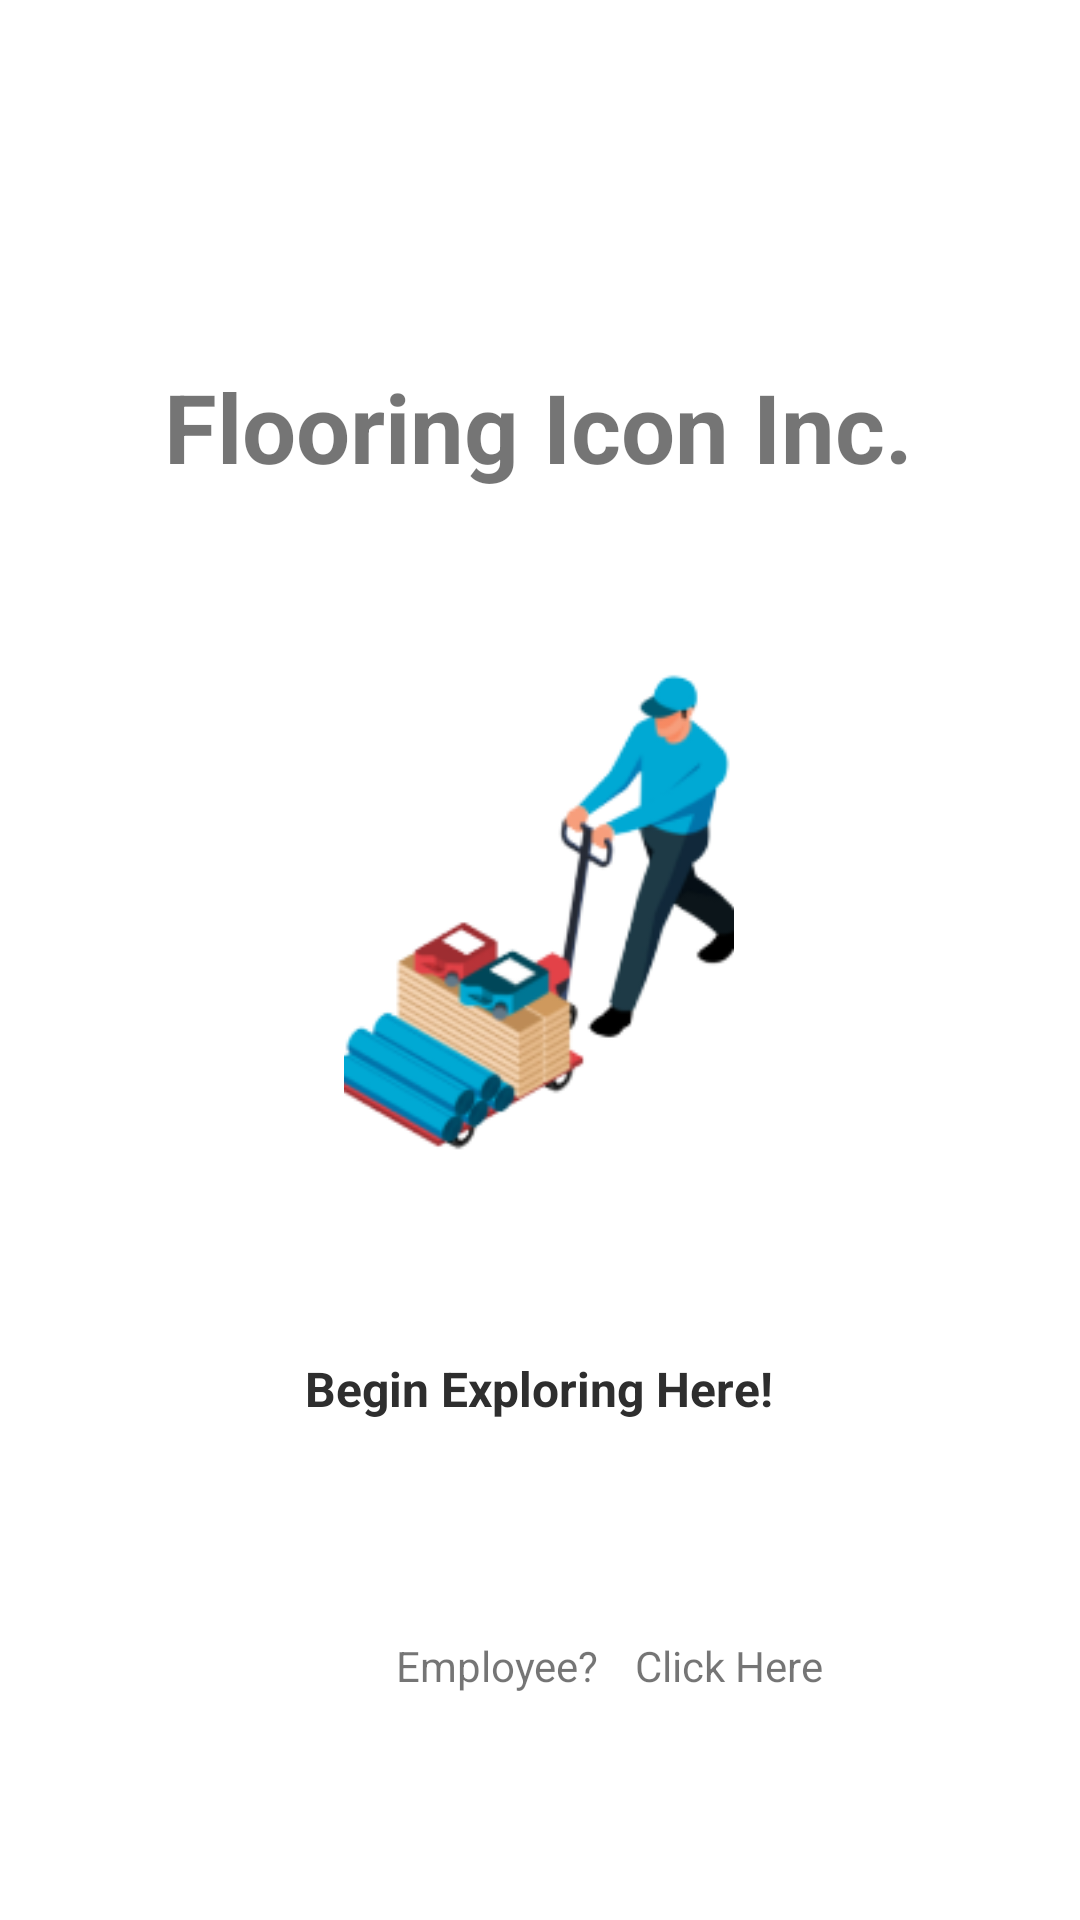

This screen was rendered from an Android layout file. Write that file and the resources it references.
<!-- AndroidManifest.xml: application theme Theme.Flooring -->
<!-- res/layout/activity_main.xml -->
<?xml version="1.0" encoding="utf-8"?>
<androidx.constraintlayout.widget.ConstraintLayout xmlns:android="http://schemas.android.com/apk/res/android"
    xmlns:app="http://schemas.android.com/apk/res-auto"
    xmlns:tools="http://schemas.android.com/tools"
    android:layout_width="match_parent"
    android:layout_height="match_parent"
    tools:context=".MainActivity">

    <TextView
        android:id="@+id/textView2"
        android:layout_width="wrap_content"
        android:layout_height="wrap_content"
        android:text="Flooring Icon Inc."
        android:textSize="32dp"
        android:textStyle="bold"
        app:layout_constraintBottom_toBottomOf="parent"
        app:layout_constraintHorizontal_bias="0.496"
        app:layout_constraintLeft_toLeftOf="parent"
        app:layout_constraintRight_toRightOf="parent"
        app:layout_constraintTop_toTopOf="parent"
        app:layout_constraintVertical_bias="0.202" />

    <ImageView
        android:id="@+id/imageView"
        android:layout_width="150dp"
        android:layout_height="171dp"
        app:layout_constraintBottom_toBottomOf="parent"
        app:layout_constraintEnd_toEndOf="parent"
        app:layout_constraintHorizontal_bias="0.498"
        app:layout_constraintStart_toStartOf="parent"
        app:layout_constraintTop_toBottomOf="@+id/textView2"
        app:layout_constraintVertical_bias="0.181"
        app:srcCompat="@drawable/logo" />

    <Button
        android:id="@+id/userButton"
        style="@style/Widget.Material3.Button"
        android:layout_width="wrap_content"
        android:layout_height="wrap_content"
        android:backgroundTint="@color/green_500"
        android:elevation="4dp"
        android:padding="16dp"
        android:text="Begin Exploring Here!"
        android:textAllCaps="false"
        android:textColor="#2E2E2E"
        android:textSize="16dp"
        android:textStyle="bold"
        app:cornerRadius="8dp"
        app:layout_constraintBottom_toBottomOf="parent"
        app:layout_constraintEnd_toEndOf="parent"
        app:layout_constraintHorizontal_bias="0.497"
        app:layout_constraintStart_toStartOf="parent"
        app:layout_constraintTop_toBottomOf="@+id/imageView"
        app:layout_constraintVertical_bias="0.234"
        app:rippleColor="@color/greenDark" />

    <TextView
        android:id="@+id/employeeClickHere"
        android:layout_width="wrap_content"
        android:layout_height="wrap_content"
        android:layout_marginStart="12dp"
        android:layout_marginTop="56dp"
        android:clickable="true"
        android:minHeight="48dp"
        android:text="Click Here"
        app:layout_constraintBottom_toBottomOf="parent"
        app:layout_constraintEnd_toEndOf="parent"
        app:layout_constraintHorizontal_bias="0.0"
        app:layout_constraintStart_toEndOf="@+id/textView3"
        app:layout_constraintTop_toBottomOf="@+id/userButton"
        app:layout_constraintVertical_bias="0.0" />

    <TextView
        android:id="@+id/textView3"
        android:layout_width="wrap_content"
        android:layout_height="wrap_content"
        android:layout_marginStart="132dp"
        android:layout_marginTop="56dp"
        android:text="Employee?"
        app:layout_constraintBottom_toBottomOf="parent"
        app:layout_constraintStart_toStartOf="parent"
        app:layout_constraintTop_toBottomOf="@+id/userButton"
        app:layout_constraintVertical_bias="0.0" />

</androidx.constraintlayout.widget.ConstraintLayout>
<!-- resources referenced by this layout -->
<resources>
  <color name="greenDark">#8fa36d</color>
  <color name="green_500">#c0d49c</color>
  <!-- drawable logo: png bitmap (drawable-xxhdpi, 24876 bytes) -->
  <style name="Theme.Flooring" parent="Theme.MaterialComponents.DayNight.DarkActionBar">
          
          <item name="colorPrimary">@color/green_500</item>
          <item name="colorPrimaryVariant">@color/green_700</item>
          <item name="colorOnPrimary">@color/black</item>
          
          <item name="colorSecondary">@color/purple_500</item>
          <item name="colorSecondaryVariant">@color/purple_700</item>
          <item name="colorOnSecondary">@color/black</item>
          
          <item name="android:statusBarColor" tools:targetApi="l">?attr/colorPrimaryVariant</item>
          
          <item name="android:navigationBarColor">
              @android:color/transparent
          </item>
  
      </style>
  <color name="green_700">#B0C38E</color>
  <color name="black">#FF000000</color>
  <color name="purple_500">#d1d9ff</color>
  <color name="purple_700">#6f79a8</color>
</resources>
